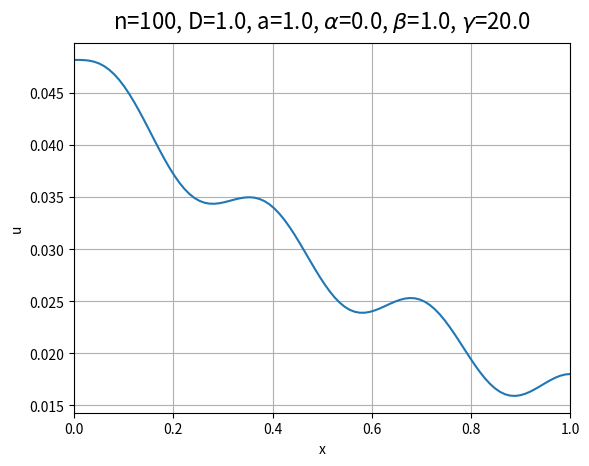

Generate this figure with matplotlib:
#!/usr/bin/env python3
# -*- coding: utf-8 -*-
"""
Created on Thu Nov 18 16:50:37 2021

@author: jurriaan
"""

"""
Theory

Diffusion-reaction equation:
-D*u_xx + lambda*u = f
with source term:
f = alpha + a*sin(gamma*x)
and boundary conditions:
-D*u_x(0) = 0, -D*u_x(1) = 0

weak form:
\int_0^1 D*(du/dx)*(dphi/dx) dx + \int_0^1 lambda*u*phi dx = \int_0^1 f*phi dx

S_{i,j} = \int_0^1 D*(dphi_i/dx)*(dphi_j/dx) dx + \int_0^1 lambda*phi_i*phi_j dx
d_i = \int_0^1 f*phi_i dx

S*u = d

Split \int_0^1 into integrals over the elements e_k

Continuous Galerkin: Test functions equal to basis functions
"""

import numpy as np
from scipy.integrate import quad
import matplotlib.pyplot as plt
import sympy as sp

def define_source_function(alpha, beta, gamma, mode):
  if mode == 0:
    # define f by parameterization
    f = alpha, beta, gamma
  elif mode == 1:
    # define f as a python function
    f = lambda x : alpha + beta*np.sin(gamma*x)
  elif mode == 2:
    # define f as a symbolic expression
    x = sp.symbols("x")
    f = alpha + beta*sp.sin(gamma*x)
  return f

def generate_mesh(n):
  x_vert = np.linspace(0,1,n)
  x_elem = (x_vert[0:n-1]+x_vert[1:n])/2
  #dx = 1/(n-1)
  dx_elem = np.diff(x_vert) # width of each element
  return x_vert, x_elem, dx_elem

def generate_topology(n):
  # This matrix lists the vertices of each element.
  # ie for element i, evaluate elmat(i), to list the two vertices which
  # border element i
  elmat = np.zeros((n-1,2)).astype(int)
  for idx, element in enumerate(elmat):
    elmat[idx,0] = idx
    elmat[idx,1] = idx + 1
  return elmat
  
def define_basis_functions(mode):
  # Define basis functions on element i (actually half of the basis function 
  # associated with a vertex).
  # Use coordinate transformation xi = (x - x_i)/dx, dxi/dx = 1/dx, dx = dx dxi
  # for a given element, phi0 is 1 at the left boundary node
  # for a given element, phi1 is 1 at the right boundary node
  if mode == 0:
    # define by parameterization
    phi0 = 1, -1
    phi1 = 0, 1
  elif mode == 1:
    # define as python function
    phi0 = lambda xi : 1-xi    
    phi1 = lambda xi : xi
  elif mode == 2:
    # define as symbolic polynomial
    xi = sp.symbols("xi")
    phi0 = 1 - xi
    phi1 = xi
  basis_functions = phi0, phi1
  return basis_functions

def generate_element_matrix_analytical(x_i, dx_i, D, a):
  # Element matrix, operates on elements. # Assume linear 1D basis functions. 
  # Matrix should be symmetric. Analytical calculation.
  s_elem = np.array([[D/dx_i + a*dx_i/3, -D/dx_i + a*dx_i/6], [-D/dx_i + a*dx_i/6, D/dx_i + a*dx_i/3]]) 
  return s_elem
  
def generate_element_matrix_numerical(x_i, dx_i, D, a):
  # get basis functions
  basis_functions = define_basis_functions(1) # mode set to numerical
  # calculate s_ij
  s_elem = np.zeros((len(basis_functions),len(basis_functions)))
  # calculate numerical derivative of function using central scheme
  ddx = lambda func, x, dx : (func(x+dx/4)-func(x-dx/4))/(dx/2)
  for idx0, basis_function_0 in enumerate(basis_functions): # basis_function_0 corresponds to test function
    for idx1, basis_function_1 in enumerate(basis_functions): # basis_function_1 corresponds to solution basis function
      # multiply ddxi by (1/dx) to get ddx (as function of xi)
      # to take the derivative to xi we need the following:
      dxi = dx_i/dx_i # = 1
      # we integrate over xi, so multiply by dx to get integral over x
      integrand = lambda xi : (D*ddx(basis_function_0,xi,dxi)*(1/dx_i)*ddx(basis_function_1,xi,dxi)*(1/dx_i) + a*basis_function_0(xi)*basis_function_1(xi))*dx_i
      # integrate over element and put in element matrix
      s_elem[idx0,idx1] = quad(integrand,0,1)[0] 
  return s_elem

def generate_element_matrix_symbolic(x_i, dx_i, D, a):
  xi = sp.symbols("xi") # we use xi as the symbolic variable
  # get basis functions
  basis_functions = define_basis_functions(2) # mode set to symbolic
  # calculate s_ij
  s_elem = np.zeros((len(basis_functions),len(basis_functions)))
  for idx0, basis_function_0 in enumerate(basis_functions): # basis_function_0 corresponds to test function
    for idx1, basis_function_1 in enumerate(basis_functions): # basis_function_1 corresponds to solution basis function
      # multiply ddxi by (1/dx) to get ddx (as function of xi)
      # we integrate over xi, so multiply by dx to get integral over x
      integrand = (D*sp.diff(basis_function_0,xi)*(1/dx_i)*sp.diff(basis_function_1,xi)*(1/dx_i) + a*basis_function_0*basis_function_1)*dx_i
      # integrate over xi to get indefinite integral
      integral = sp.integrate(integrand,xi)
      # compute definite integral over element and put in element matrix
      s_elem[idx0,idx1] = integral.subs(xi,1)-integral.subs(xi,0) 
  return s_elem

def assemble_stiffness_matrix(n, elmat, x_elem, dx_elem, D, a, mode):
  # Operates on vertices. For each vertex, sum the contributions of all its
  # neighbouring elements. Each vertex has an accompanying linear basis 
  # function, composed of phi1 operating on its left element, and phi0 
  # operating on its right element.
  s = np.zeros((n,n)) # n = number of vertices
  # loop over elements 
  for i, x_i in enumerate(x_elem): # x_i is center of current element
    dx_i = dx_elem[i] # get width of current element
    if mode == 0:
      if i ==0: 
        print('Assembling stiffness matrix analytically...')
      s_elem = generate_element_matrix_analytical(x_i, dx_i, D, a)
    elif mode == 1:
      if i ==0: 
        print('Assembling stiffness matrix numerically...')
      s_elem = generate_element_matrix_numerical(x_i, dx_i, D, a)
    elif mode == 2:
      if i ==0: 
        print('Assembling stiffness matrix symbolically...')
      s_elem = generate_element_matrix_symbolic(x_i, dx_i, D, a)
    for j in range(elmat.shape[1]): # loop over test functions
      for k in range(elmat.shape[1]): # loop over solution basis functions
        # at vertex i we have contributions phi1*phi0*u_{i-1} + phi1*phi1*u_i
        # + phi0*phi0*u_i + phi0*phi1*u_{i+1}. 
        s[elmat[i,j],elmat[i,k]] += s_elem[j,k]
  return s
        
def generate_element_vector_analytical(x_i,dx_i,f):
  # Operates on elements.
  x0 = x_i - dx_i/2
  x1 = x_i + dx_i/2
  alpha, beta, gamma = f
  d_elem = np.array([-(beta/gamma)*(np.cos(gamma*x1)-np.cos(gamma*x0))*(1+x0/dx_i) - (beta/dx_i)*(-x1*np.cos(gamma*x1)/gamma + np.sin(gamma*x1)/gamma**2 + x0*np.cos(gamma*x0)/gamma - np.sin(gamma*x0)/gamma**2) + alpha*dx_i/2, -(beta/gamma)*(np.cos(gamma*x1)-np.cos(gamma*x0))*(-x0/dx_i) + (beta/dx_i)*(-x1*np.cos(gamma*x1)/gamma + np.sin(gamma*x1)/gamma**2 + x0*np.cos(gamma*x0)/gamma - np.sin(gamma*x0)/gamma**2) + alpha*dx_i/2]).T # correct  
  return d_elem  

def generate_element_vector_numerical(x_i,dx_i,f):
  # Operates on elements.
  x0 = x_i - dx_i/2
  x1 = x_i + dx_i/2
  f_xi = lambda xi : f(xi*dx_i+x0) # transform f to function of xi
  # get basis functions
  basis_functions = define_basis_functions(1)
  d_elem = np.zeros(len(basis_functions))
  for idx0, basis_function_0 in enumerate(basis_functions): # basis_function_0 corresponds to test function
    # transform f to function of xi: x = x0 + xi*dx 
    # we integrate over xi, so multiply by dx to get integral over x
    integrand = lambda xi : f_xi(xi)*basis_function_0(xi)*dx_i
    # integrate over element and put in element vector
    d_elem[idx0] = quad(integrand,0,1)[0] 
  return d_elem

def generate_element_vector_symbolic(x_i,dx_i,f):
  # Operates on elements.
  x0 = x_i - dx_i/2
  x1 = x_i + dx_i/2
  x = sp.symbols("x") # x is the original symbolic variable of f
  xi = sp.symbols("xi") # we use xi as the new symbolic variable
  f_xi = f.subs(x,xi*dx_i+x0) # transform f to function of xi
  # get basis functions
  basis_functions = define_basis_functions(2)
  d_elem = np.zeros(len(basis_functions))
  for idx0, basis_function_0 in enumerate(basis_functions): # basis_function_0 corresponds to test function
    # transform f to function of xi: x = x0 + xi*dx 
    # we integrate over xi, so multiply by dx to get integral over x
    integrand = f_xi*basis_function_0*dx_i
    # integrate over xi to get indefinite integral
    integral = sp.integrate(integrand,xi)
    # integrate over element and put in element vector
    d_elem[idx0] = integral.subs(xi,1)-integral.subs(xi,0) 
  return d_elem

def assemble_source_vector(n,elmat,x_elem,dx_elem,f,mode):
  # Operates on vertices. For each vertex, some the contributions of all its
  # neighbouring elements.
  d = np.zeros(n)
  # loop over elements
  for i, x_i in enumerate(x_elem): # x_i is center of current element
    dx_i = dx_elem[i] # get width of current element
    if mode == 0:
      if i ==0: 
        print('Assembling source vector analytically...')
      d_elem = generate_element_vector_analytical(x_i, dx_i, f) 
    elif mode == 1:
      if i ==0: 
        print('Assembling source vector numerically...')
      d_elem =  generate_element_vector_numerical(x_i, dx_i, f)    
    elif mode == 2:
      if i ==0: 
        print('Assembling source vector symbolically...')
      d_elem = generate_element_vector_symbolic(x_i,dx_i,f)
    for j in range(elmat.shape[1]):
      # at vertex i we have contributions phi1*f_i + phi0*f_i
      d[elmat[i,j]] += d_elem[j]
  return d

def plot_solution(x, u, n, D, a, alpha, beta, gamma, mode):
  plt.plot(x,u)
  plt.xlim(0,1)
  plt.xlabel('x')
  plt.ylabel('u')
  title = r'n={:d}, D={:.1f}, a={:.1f}, $\alpha$={:.1f}, $\beta$={:.1f}, $\gamma$={:.1f}'.format(n,D,a, alpha, beta, gamma)
  plt.title(title, y=1.02, fontsize = 16)
  plt.grid()
  plt.show()
      
def main():

  ## Input
  
  # n = 5
  # D = 1
  # a = 0.8
  # alpha = 0.5
  # beta = 2
  # gamma = 30
  
  n = 100
  D = 1
  a = 1
  alpha = 0
  beta = 1
  gamma = 20
   
  mode = 1 # 0: analytical, 1: numerical, 2: symbolic
  
  f = define_source_function(alpha, beta, gamma, mode)
    
  x_vert, x_elem, dx_elem = generate_mesh(n)
  elmat = generate_topology(n)  
    
  s = assemble_stiffness_matrix(n, elmat, x_elem, dx_elem, D, a, mode)
  print(s)
  
  d = assemble_source_vector(n, elmat, x_elem, dx_elem, f, mode)
  print(d)
  
  u = np.linalg.solve(s,d) # solve for solution values at vertices
  print(u)
  
  plot_solution(x_vert, u, n, D, a, alpha, beta, gamma, mode)
      
if __name__=='__main__':
  main()
  
### Todo
  # Improve structure with classes and wrapping of functions
  # Allow computation of u at arbitrary x (using basis functions)
  # Generalize to non-uniform grids
  # Compute exact solution and compare to numerical solution
  # Make basis functions functions of x, and do transformation to xi in generate_element_matrix
  # Implement varying D, a
  # Implement systematic calculation of stiffness matrix and source vector using constraints on basis functions
  
